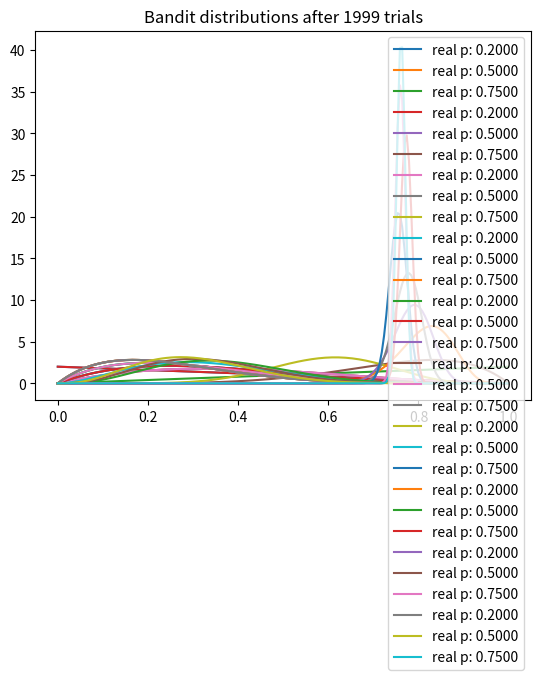

The script that saved this image:
import numpy as np
import matplotlib.pyplot as plt
from scipy.stats import beta

NUM_TRIALS = 2000
BANDIT_PROBABILITIES = [0.2, 0.5, 0.75]

class Bandit(object):
    def __init__(self, p):
        self.p = p
        self.a = 1
        self.b = 1

    def pull(self):
        return np.random.random() < self.p

    def sample(self):  # Sampling from current beta distribution
        return np.random.beta(self.a, self.b)

    def update(self, x):
        self.a += x
        self.b += 1 - x
        

def plot(bandits, trial):  # Plot the pdf of each bandit
    x = np.linspace(0, 1, 200)
    for b in bandits:  
        y = beta.pdf(x, b.a, b.b)  # Returns the pdf of x, given a and b
        plt.plot(x, y, label="real p: %.4f" % b.p)
    plt.title("Bandit distributions after %s trials" % trial)
    plt.legend()
    plt.show()


def experiment():
    bandits = [Bandit(p) for p in BANDIT_PROBABILITIES]
    sample_points = [5,10,20,50,100,200,500,1000,1500,1999]
    for i in range(NUM_TRIALS):
        # take a sample from each bandit
        bestb = None  # The bandit whose arm we eventually pull
        maxsample = -1  # Keep track of the max sample we've got
        allsamples = [] # let's collect these just to print for debugging
        for b in bandits:
            sample = b.sample()
            allsamples.append("%.4f" % sample)
            if sample > maxsample:
                maxsample = sample
                bestb = b
        if i in sample_points:
            print("current samples: %s" % allsamples)
            plot(bandits, i)

            # pull the arm for the bandit with the largest sample
        x = bestb.pull()

        # update the distribution for the bandit whose arm we just pulled
        bestb.update(x)


'''
I try my best to write down how it works in experiment()

We have three bandits with different probability which we don't know and would like to estimate it.
At the beginning, all three bandits seems same to us and our prior is they're all following uniform distribution.
So we will first randomly pick one to try.
Then we will update the information to the bandit we've pull.
As the number of trying increases, we will more likely to pull the bandit that has a higher probability to win.
So the bandit with highest probability to win will be pulled more and more times, making the estimation more precise.

This is the core of Bayesian, we don't need to spend our money to the bandits with lower probability to win.
'''


# Run the experiment
if __name__ == "__main__":
    experiment()

